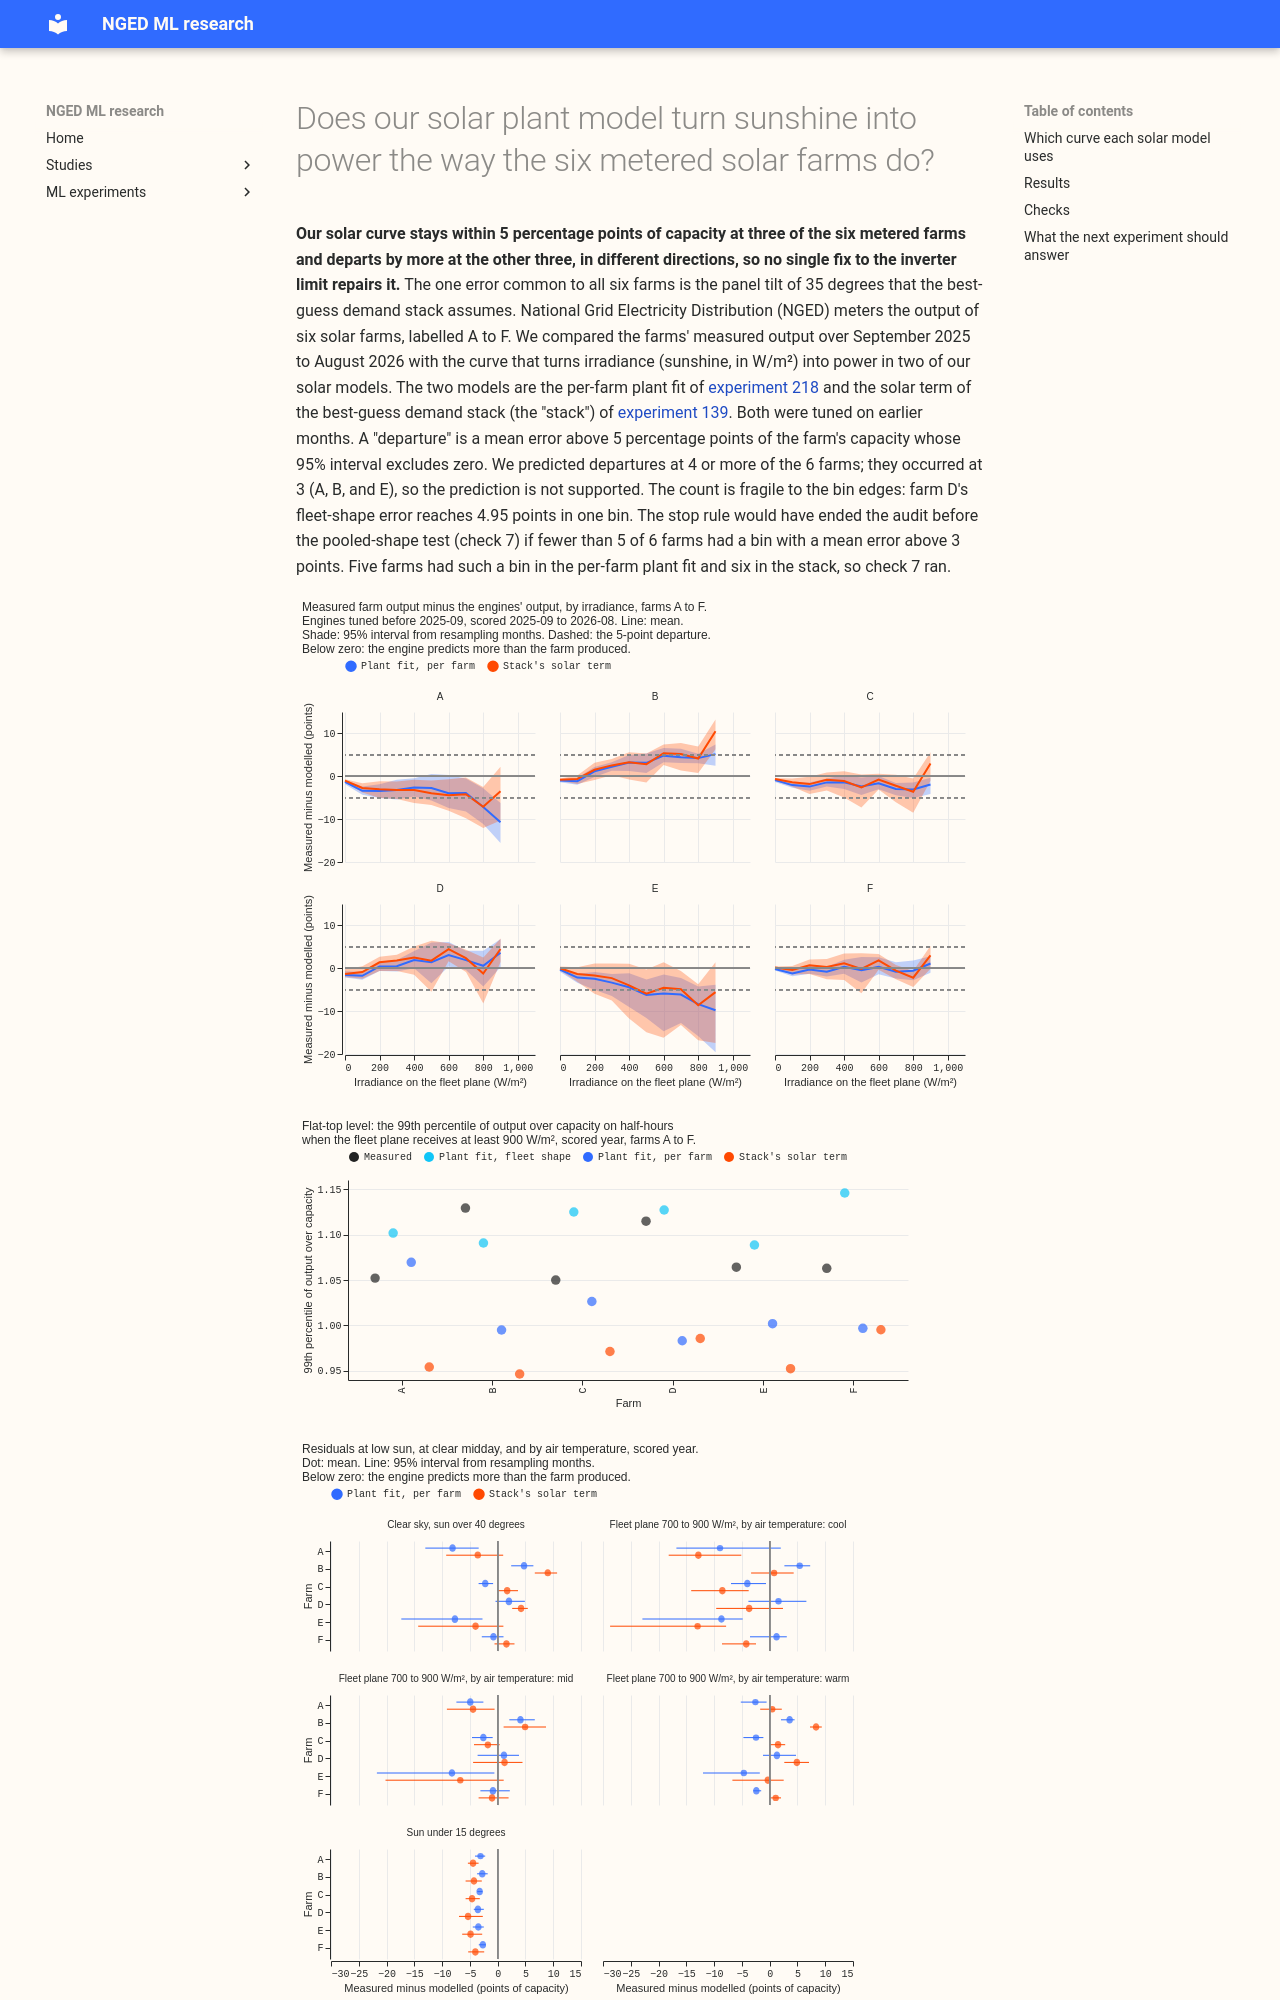

repository: openclimatefix/nged-ml-research · page: ml-experiments/00282-pv-plant-curve-audit/result/index.html · generator: mkdocs

---
id: '00282'
slug: pv-plant-curve-audit
title: >-
  Does our solar plant model turn sunshine into power the way the six metered solar farms do?
theme: metered-solar-farms
also_relevant_to:
- differentiable-physics-embedded-generation
- solar-disaggregation
status: finished
size: >-
  medium. Stored: private tables under data/ml-experiments/00282-pv-plant-curve-audit/ only.
  Serving path: not touched. Degradation rule: not touched. Designs: more than one defensible
  design for the departure test (binning by irradiance or by elevation), so the bins and the
  departure threshold are fixed here before any table is built. Callers: this folder's scripts,
  which copy experiments 218 and 269 and call the reviewed `studies.pv_*` modules without editing
  them. Asset graph: not touched.
hypothesis: >-
  The curve that turns sunshine into power in our solar models departs from the metered farms'
  measured curve by more than 5% of capacity somewhere in the clear-sky range, and the departure
  is the flat-top level (the inverter limit), not the panel tilt or the temperature loss.
prediction: >-
  Written before any table is built. At 4 or more of the 6 farms the engine's curve, in both
  engines (the plant fit of experiment 218 and the solar term of the best-guess stack, experiment
  139's pinned capacity times the fleet shape), departs from the binned measured curve by more
  than 5% of capacity in at least one clear-sky irradiance bin of the scored year. The departure
  is largest in the top three irradiance bins, where the measured curve flattens at a different
  level from the engine's. Tilt, azimuth, and temperature residuals are each under 3% of capacity.
decision_rule: >-
  A farm "departs" when, in some irradiance bin holding at least 100 half-hours of the scored year,
  the mean of measured minus modelled output, in points of capacity, has a 95% month-block interval
  excluding zero and an absolute value above 5. The prediction is supported when 4 or more of 6
  farms depart in both engines and the largest departure at those farms is in the top three
  irradiance bins. Stop rule: if no bin departs by more than 3 points at 5 of 6 farms, report that
  the curve is sound and stop before check 7. Check 7 (the pooled empirical shape in place of the
  engine's curve) is a fix test and needs a gain of at least 0.02 in the fraction of output fitted
  on the scored year to be worth a new fitted object in production, the threshold experiment 218
  used for the same reason.
benchmark: >-
  The fleet shape with one fitted scale per farm (experiment 218's arm 1) and the per-farm plant
  (arm 2), scored on experiment 218's rows (fold 1, scored 2025-09 to 2026-08, tuned before)
row_set_id: >-
  Experiment 218's fold 1 rows: daylight half-hours (sun more than 5 degrees above the horizon)
  with a null `drop_reason`, CAMS irradiance and ERA5 air temperature
metric: >-
  Mean of measured minus modelled output in points of capacity per irradiance bin, season, hour
  half, elevation band, and temperature band; fitted flat-top level over capacity; best tilt and
  azimuth per farm; fraction of output fitted
code: ml-experiments/00282-pv-plant-curve-audit/
verdict: not supported
best_arm: >-
  Not applicable: an audit. Fraction of output fitted, median over the six farms: per-farm plant
  0.953, fleet shape 0.950, stack's solar term 0.950, pooled shape of the other five farms 0.944
headline: >-
  The solar models' curves depart by more than 5 percentage points of capacity at 3 of 6 farms (A,
  B, and E), not the 4 predicted. All six farms fit best at a 15 to 20 degree tilt against the
  stack's 35 degrees; that error is large in winter and small in the annual fit (0.002 below to
  0.010 above).
production_status: not-for-production
adopted_in: none
take_home_message: >-
  The curve that turns sunshine into solar power stays within 5 percentage points of capacity at 3
  of the 6 metered solar farms and departs from their measured output at the other 3 in different
  directions, so no single fix to the inverter limit repairs it. The best-guess demand stack assumes
  panels tilted 35 degrees and the farms fit best at about 20 degrees, which makes the stack
  over-predict output on clear half-hours in December (measured is 0.66 of the stack, median over
  farms) and under-predict it from April to July by 5 to 8%. Swapping in the pooled shape of the
  other farms does not help, so the next experiment should try the 20 degree tilt inside the stack.
advice:
  - >-
    Test a 20 degree south-facing fleet tilt in the stack's solar shape in place of 35 degrees,
    because all six farms fit best at 15 to 20 degrees and the 35 degree shape over-predicts
    output on clear December half-hours (measured is 0.66 of the stack) (Check 6, figure 5).
  - >-
    Do not replace the engine's curve with the pooled shape of other farms for forecasting at a
    single farm; it scores 0.006 below the fleet shape (Check 7, figure 6).
  - >-
    Do not blame the spring capacity bias of experiment 266 on the shape's seasonal error;
